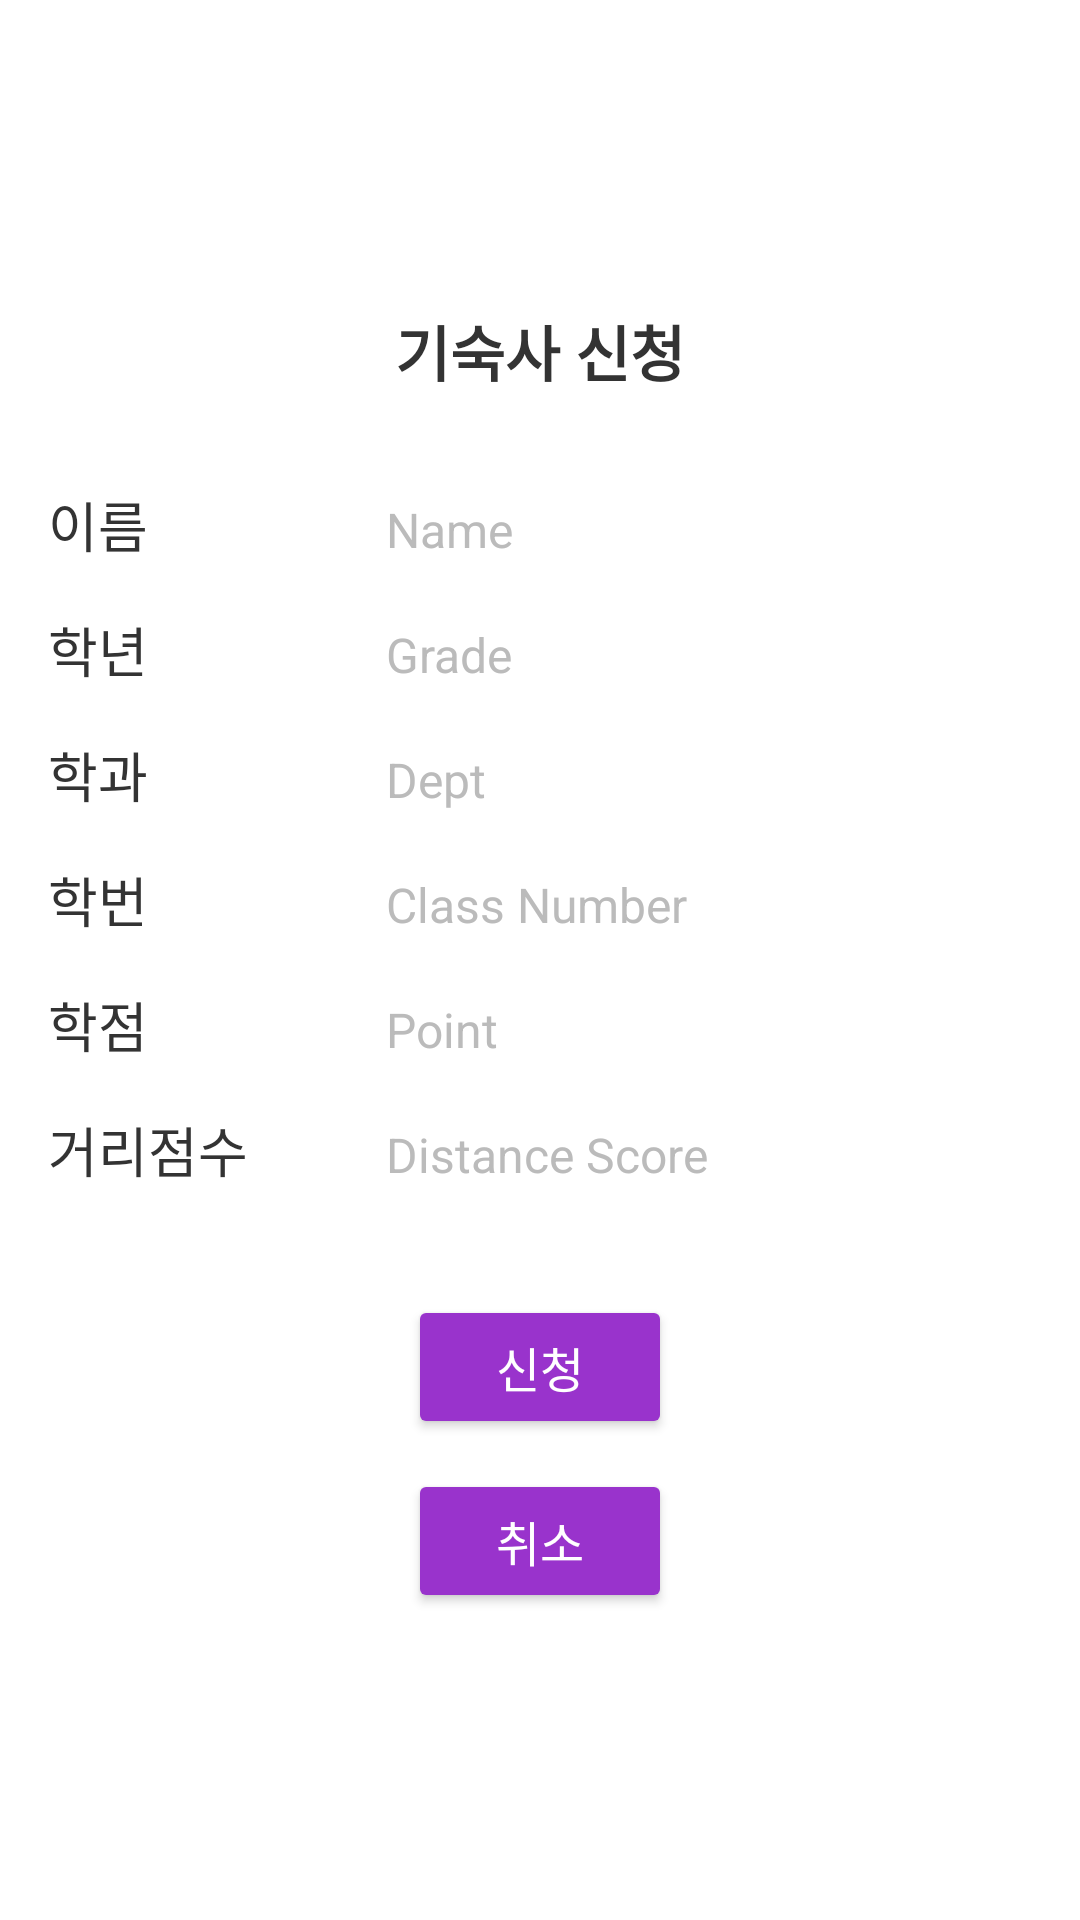

Produce the Android XML layout that renders to this screen, including the resource entries it uses.
<!-- AndroidManifest.xml: application theme Theme.Roommade -->
<!-- res/layout/fragment_home_apply.xml -->
<?xml version="1.0" encoding="utf-8"?>
<androidx.constraintlayout.widget.ConstraintLayout xmlns:android="http://schemas.android.com/apk/res/android"
    xmlns:tools="http://schemas.android.com/tools"
    android:layout_width="match_parent"
    android:layout_height="match_parent">

    <LinearLayout
        android:layout_width="match_parent"
        android:layout_height="match_parent"
        android:background="#FFFFFF"
        android:gravity="center"
        android:orientation="vertical"
        android:padding="16dp"
        tools:context=".MainActivity">

        

        <TextView
            android:id="@+id/titleText"
            android:layout_width="wrap_content"
            android:layout_height="wrap_content"
            android:layout_marginBottom="30dp"
            android:gravity="center"
            android:text="기숙사 신청"
            android:textColor="#333333"
            android:textSize="20sp"
            android:textStyle="bold" />

        
        <LinearLayout
            android:layout_width="match_parent"
            android:layout_height="wrap_content"
            android:layout_marginBottom="10dp"
            android:orientation="horizontal">

            <TextView
                android:layout_width="0dp"
                android:layout_height="wrap_content"
                android:layout_weight="1"
                android:gravity="center_vertical"
                android:text="이름"
                android:textColor="#333333"
                android:textSize="18sp" />

            <EditText
                android:id="@+id/name"
                android:layout_width="0dp"
                android:layout_height="wrap_content"
                android:layout_marginStart="10dp"
                android:layout_marginEnd="10dp"
                android:layout_weight="2"
                android:background="@null"
                android:gravity="center_vertical"
                android:hint="Name"
                android:inputType="textPersonName"
                android:paddingBottom="10dp"
                android:singleLine="true"
                android:textColor="#000000"
                android:textColorHint="#BBBBBB"
                android:textSize="16sp" />
        </LinearLayout>

        
        <LinearLayout
            android:layout_width="match_parent"
            android:layout_height="wrap_content"
            android:layout_marginBottom="10dp"
            android:orientation="horizontal">

            <TextView
                android:layout_width="0dp"
                android:layout_height="wrap_content"
                android:layout_weight="1"
                android:gravity="center_vertical"
                android:text="학년"
                android:textColor="#333333"
                android:textSize="18sp" />

            <EditText
                android:id="@+id/grade"
                android:layout_width="0dp"
                android:layout_height="wrap_content"
                android:layout_marginStart="10dp"
                android:layout_marginEnd="10dp"
                android:layout_weight="2"
                android:background="@null"
                android:gravity="center_vertical"
                android:hint="Grade"
                android:inputType="number"
                android:paddingBottom="10dp"
                android:singleLine="true"
                android:textColor="#000000"
                android:textColorHint="#BBBBBB"
                android:textSize="16sp" />
        </LinearLayout>

        
        <LinearLayout
            android:layout_width="match_parent"
            android:layout_height="wrap_content"
            android:layout_marginBottom="10dp"
            android:orientation="horizontal">

            <TextView
                android:layout_width="0dp"
                android:layout_height="wrap_content"
                android:layout_weight="1"
                android:gravity="center_vertical"
                android:text="학과"
                android:textColor="#333333"
                android:textSize="18sp" />

            <EditText
                android:id="@+id/dept"
                android:layout_width="0dp"
                android:layout_height="wrap_content"
                android:layout_marginStart="10dp"
                android:layout_marginEnd="10dp"
                android:layout_weight="2"
                android:background="@null"
                android:gravity="center_vertical"
                android:hint="Dept"
                android:inputType="text"
                android:paddingBottom="10dp"
                android:singleLine="true"
                android:textColor="#000000"
                android:textColorHint="#BBBBBB"
                android:textSize="16sp" />
        </LinearLayout>

        

        <LinearLayout
            android:layout_width="match_parent"
            android:layout_height="wrap_content"
            android:layout_marginBottom="10dp"
            android:orientation="horizontal">

            <TextView
                android:layout_width="0dp"
                android:layout_height="wrap_content"
                android:layout_weight="1"
                android:gravity="center_vertical"
                android:text="학번"
                android:textColor="#333333"
                android:textSize="18sp" />

            <EditText
                android:id="@+id/class_number"
                android:layout_width="0dp"
                android:layout_height="wrap_content"
                android:layout_marginStart="10dp"
                android:layout_marginEnd="10dp"
                android:layout_weight="2"
                android:background="@null"
                android:gravity="center_vertical"
                android:hint="Class Number"
                android:inputType="text"
                android:paddingBottom="10dp"
                android:singleLine="true"
                android:textColor="#000000"
                android:textColorHint="#BBBBBB"
                android:textSize="16sp" />

        </LinearLayout>

        

        <LinearLayout
            android:layout_width="match_parent"
            android:layout_height="wrap_content"
            android:layout_marginBottom="10dp"
            android:orientation="horizontal">

            <TextView
                android:layout_width="0dp"
                android:layout_height="wrap_content"
                android:layout_weight="1"
                android:gravity="center_vertical"
                android:text="학점"
                android:textColor="#333333"
                android:textSize="18sp" />

            <EditText
                android:id="@+id/point"
                android:layout_width="0dp"
                android:layout_height="wrap_content"
                android:layout_marginStart="10dp"
                android:layout_marginEnd="10dp"
                android:layout_weight="2"
                android:background="@null"
                android:gravity="center_vertical"
                android:hint="Point"
                android:inputType="text"
                android:paddingBottom="10dp"
                android:singleLine="true"
                android:textColor="#000000"
                android:textColorHint="#BBBBBB"
                android:textSize="16sp" />
        </LinearLayout>

        

        <LinearLayout
            android:layout_width="match_parent"
            android:layout_height="wrap_content"
            android:layout_marginBottom="10dp"
            android:orientation="horizontal">

            <TextView
                android:layout_width="0dp"
                android:layout_height="wrap_content"
                android:layout_weight="1"
                android:gravity="center_vertical"
                android:text="거리점수"
                android:textColor="#333333"
                android:textSize="18sp" />

            <EditText
                android:id="@+id/distance_score"
                android:layout_width="0dp"
                android:layout_height="wrap_content"
                android:layout_marginStart="10dp"
                android:layout_marginEnd="10dp"
                android:layout_weight="2"
                android:background="@null"
                android:gravity="center_vertical"
                android:hint="Distance Score"
                android:inputType="text"
                android:paddingBottom="10dp"
                android:singleLine="true"
                android:textColor="#000000"
                android:textColorHint="#BBBBBB"
                android:textSize="16sp" />
        </LinearLayout>

        

        
        <Button
            android:id="@+id/apply"
            android:layout_width="wrap_content"
            android:layout_height="wrap_content"
            android:layout_gravity="center"
            android:layout_marginTop="20dp"
            android:backgroundTint="#9933CC"
            android:padding="10dp"
            android:text="신청"
            android:textColor="#FFFFFF"
            android:textSize="16sp" />

        <Button
            android:id="@+id/apply_cancel"
            android:layout_width="wrap_content"
            android:layout_height="wrap_content"
            android:layout_gravity="center"
            android:layout_marginTop="10dp"
            android:backgroundTint="#9933CC"
            android:padding="10dp"
            android:text="취소"
            android:textColor="#FFFFFF"
            android:textSize="16sp" />

    </LinearLayout>
</androidx.constraintlayout.widget.ConstraintLayout>
<!-- resources referenced by this layout -->
<resources>
  <style name="Theme.Roommade" parent="Base.Theme.Roommade" />
  <style name="Base.Theme.Roommade" parent="Theme.Material3.DayNight.NoActionBar">
          
          
      </style>
</resources>
